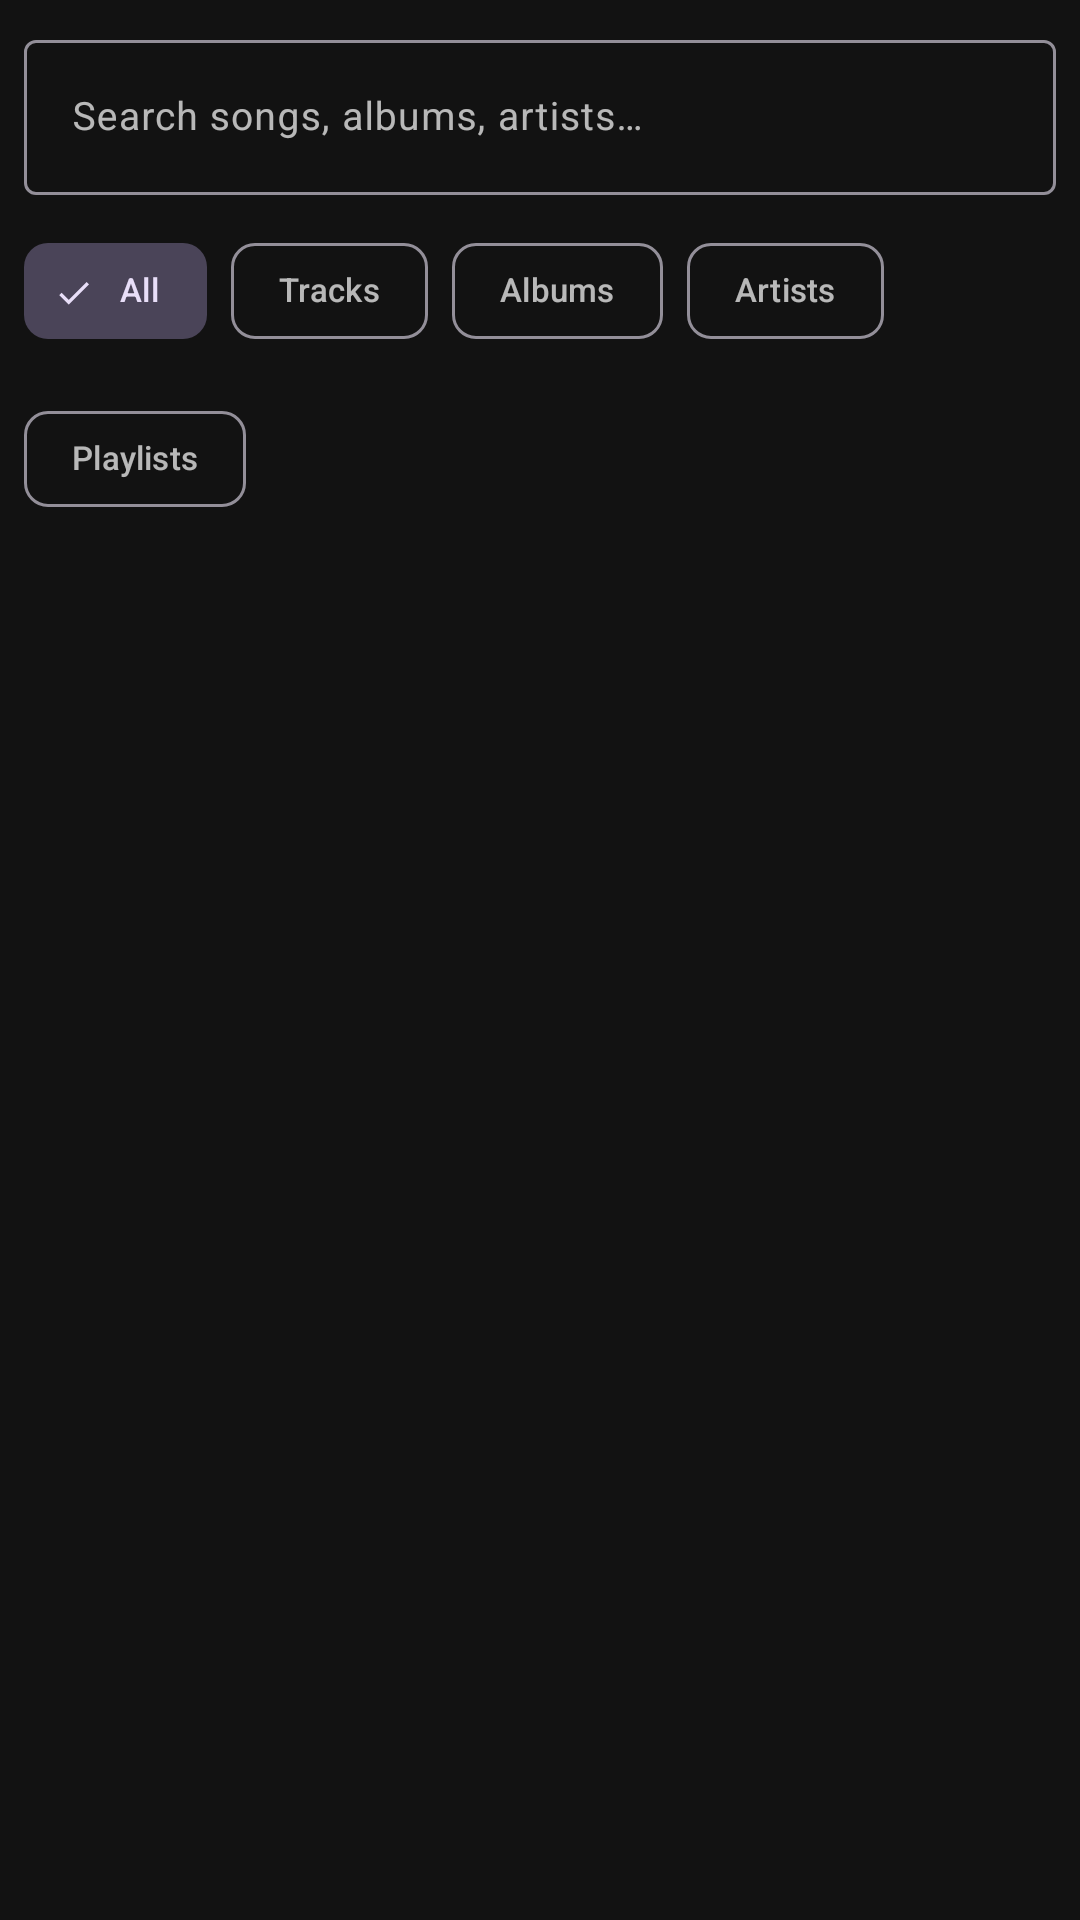

Produce the Android XML layout that renders to this screen, including the resource entries it uses.
<!-- AndroidManifest.xml: application theme Theme.Spoldify -->
<!-- res/layout/fragment_search.xml -->
<?xml version="1.0" encoding="utf-8"?>
<LinearLayout xmlns:android="http://schemas.android.com/apk/res/android"
    android:layout_width="match_parent"
    android:layout_height="match_parent"
    android:background="@color/bg_dark"
    android:orientation="vertical">

    <com.google.android.material.textfield.TextInputLayout
        android:id="@+id/tilSearch"
        android:layout_width="match_parent"
        android:layout_height="wrap_content"
        android:layout_margin="8dp"
        app:startIconDrawable="@drawable/ic_search"
        xmlns:app="http://schemas.android.com/apk/res-auto">

        <com.google.android.material.textfield.TextInputEditText
            android:id="@+id/etSearch"
            android:layout_width="match_parent"
            android:layout_height="wrap_content"
            android:hint="@string/search_hint"
            android:imeOptions="actionSearch"
            android:inputType="text"
            android:maxLines="1"
            android:textSize="13sp" />
    </com.google.android.material.textfield.TextInputLayout>

    <com.google.android.material.chip.ChipGroup
        android:id="@+id/chipGroupFilter"
        android:layout_width="match_parent"
        android:layout_height="wrap_content"
        android:paddingStart="8dp"
        android:paddingEnd="8dp"
        app:singleSelection="true"
        app:selectionRequired="true"
        xmlns:app="http://schemas.android.com/apk/res-auto">

        <com.google.android.material.chip.Chip
            android:id="@+id/chipAll"
            style="@style/Widget.Material3.Chip.Filter"
            android:layout_width="wrap_content"
            android:layout_height="wrap_content"
            android:checked="true"
            android:text="@string/search_filter_all"
            android:textSize="11sp" />

        <com.google.android.material.chip.Chip
            android:id="@+id/chipTracks"
            style="@style/Widget.Material3.Chip.Filter"
            android:layout_width="wrap_content"
            android:layout_height="wrap_content"
            android:text="@string/search_filter_tracks"
            android:textSize="11sp" />

        <com.google.android.material.chip.Chip
            android:id="@+id/chipAlbums"
            style="@style/Widget.Material3.Chip.Filter"
            android:layout_width="wrap_content"
            android:layout_height="wrap_content"
            android:text="@string/search_filter_albums"
            android:textSize="11sp" />

        <com.google.android.material.chip.Chip
            android:id="@+id/chipArtists"
            style="@style/Widget.Material3.Chip.Filter"
            android:layout_width="wrap_content"
            android:layout_height="wrap_content"
            android:text="@string/search_filter_artists"
            android:textSize="11sp" />

        <com.google.android.material.chip.Chip
            android:id="@+id/chipPlaylists"
            style="@style/Widget.Material3.Chip.Filter"
            android:layout_width="wrap_content"
            android:layout_height="wrap_content"
            android:text="@string/search_filter_playlists"
            android:textSize="11sp" />
    </com.google.android.material.chip.ChipGroup>

    <androidx.recyclerview.widget.RecyclerView
        android:id="@+id/rvSearchResults"
        android:layout_width="match_parent"
        android:layout_height="0dp"
        android:layout_weight="1"
        android:clipToPadding="false"
        android:padding="4dp" />

</LinearLayout>
<!-- resources referenced by this layout -->
<resources>
  <color name="bg_dark">#121212</color>
  <string name="search_filter_albums">Albums</string>
  <string name="search_filter_all">All</string>
  <string name="search_filter_artists">Artists</string>
  <string name="search_filter_playlists">Playlists</string>
  <string name="search_filter_tracks">Tracks</string>
  <string name="search_hint">Search songs, albums, artists…</string>
  <style name="Theme.Spoldify" parent="Theme.Material3.Dark.NoActionBar">
          <item name="colorPrimary">@color/spotify_green</item>
          <item name="colorPrimaryDark">@color/spotify_green_dark</item>
          <item name="colorOnPrimary">@color/black</item>
          <item name="colorSurface">@color/bg_dark</item>
          <item name="colorOnSurface">@color/text_primary</item>
          <item name="colorSurfaceVariant">@color/bg_card</item>
          <item name="colorOnSurfaceVariant">@color/text_secondary</item>
          <item name="android:colorBackground">@color/bg_dark</item>
          <item name="android:statusBarColor">@color/bg_dark</item>
          <item name="android:navigationBarColor">@color/bg_dark</item>
          <item name="android:windowBackground">@color/bg_dark</item>
          <item name="android:windowSplashScreenBackground">@color/bg_dark</item>
          <item name="android:textColorPrimary">@color/text_primary</item>
          <item name="android:textColorSecondary">@color/text_secondary</item>
          <item name="materialButtonStyle">@style/Widget.Spoldify.Button</item>
          <item name="editTextStyle">@style/Widget.Spoldify.EditText</item>
          <item name="bottomNavigationStyle">@style/Widget.Spoldify.BottomNavigationView</item>
      </style>
  <color name="spotify_green">#1DB954</color>
  <color name="spotify_green_dark">#1AA34A</color>
  <color name="black">#FF000000</color>
  <color name="text_primary">#FFFFFFFF</color>
  <color name="bg_card">#282828</color>
  <color name="text_secondary">#B3FFFFFF</color>
  <style name="Widget.Spoldify.Button" parent="Widget.Material3.Button">
          <item name="backgroundTint">@color/spotify_green</item>
          <item name="android:textColor">@color/black</item>
          <item name="cornerRadius">24dp</item>
          <item name="android:textAllCaps">false</item>
          <item name="android:minHeight">40dp</item>
      </style>
  <style name="Widget.Spoldify.EditText" parent="Widget.Material3.TextInputLayout.FilledBox.Dense">
          <item name="boxBackgroundColor">@color/bg_card</item>
          <item name="boxCornerRadiusTopStart">8dp</item>
          <item name="boxCornerRadiusTopEnd">8dp</item>
          <item name="boxCornerRadiusBottomStart">8dp</item>
          <item name="boxCornerRadiusBottomEnd">8dp</item>
          <item name="android:textColorHint">@color/text_tertiary</item>
          <item name="hintTextColor">@color/text_secondary</item>
      </style>
  <style name="Widget.Spoldify.BottomNavigationView" parent="Widget.Material3.BottomNavigationView">
          <item name="android:background">@color/bg_bottom_nav</item>
          <item name="itemIconTint">@color/nav_item_color</item>
          <item name="itemTextColor">@color/nav_item_color</item>
          <item name="itemActiveIndicatorStyle">@style/Widget.Spoldify.BottomNavigationView.ActiveIndicator</item>
          <item name="android:minHeight">48dp</item>
      </style>
  <color name="text_tertiary">#80FFFFFF</color>
  <color name="bg_bottom_nav">#1F1F1F</color>
  <style name="Widget.Spoldify.BottomNavigationView.ActiveIndicator" parent="Widget.Material3.BottomNavigationView.ActiveIndicator">
          <item name="android:color">@color/bg_card</item>
      </style>
</resources>
